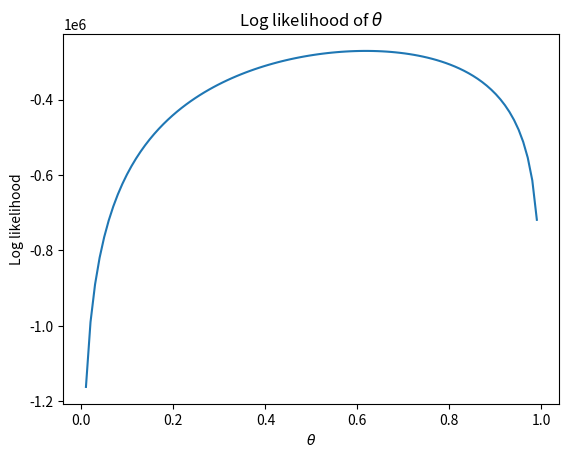

This figure's Python source:
import matplotlib.pyplot as plt
import numpy as np

k = np.array([i for i in range(7)])
n_k_2 = np.array([42860, 89213, 47819, 0, 0, 0, 0])
n_k_6 = np.array([1096, 6233, 15700, 22221, 17332, 7908, 1579])
x = n_k_2 + n_k_6
print(repr(k))
print(repr(x))

def log_likelihood(k: np.ndarray, x: np.ndarray, theta: np.ndarray) -> np.ndarray:
    n = np.sum(k * x)
    sum_x = np.sum(x)
    log_like = np.log(theta) * sum_x + np.log(1 - theta) * (n - sum_x)
    #like = np.exp(log_like - np.max(log_like))  # tiny values
    return log_like

theta = np.linspace(0.01, 0.99, num=100)
log_like = log_likelihood(k, x, theta)
plt.plot(theta, log_like)
plt.xlabel(r'$\theta$')
plt.ylabel('Log likelihood')
plt.title(r'Log likelihood of $\theta$');

def mle(k: np.ndarray, x: np.ndarray) -> float:
    return np.sum(x) / np.sum(k * x)

theta_hat = mle(k, x)
print(f'MLE of theta = {np.round(theta_hat, 2)}')

se_theta_hat = np.sqrt((theta_hat * (1 - theta_hat)) / np.sum(k * x))
np.round(se_theta_hat, 4)